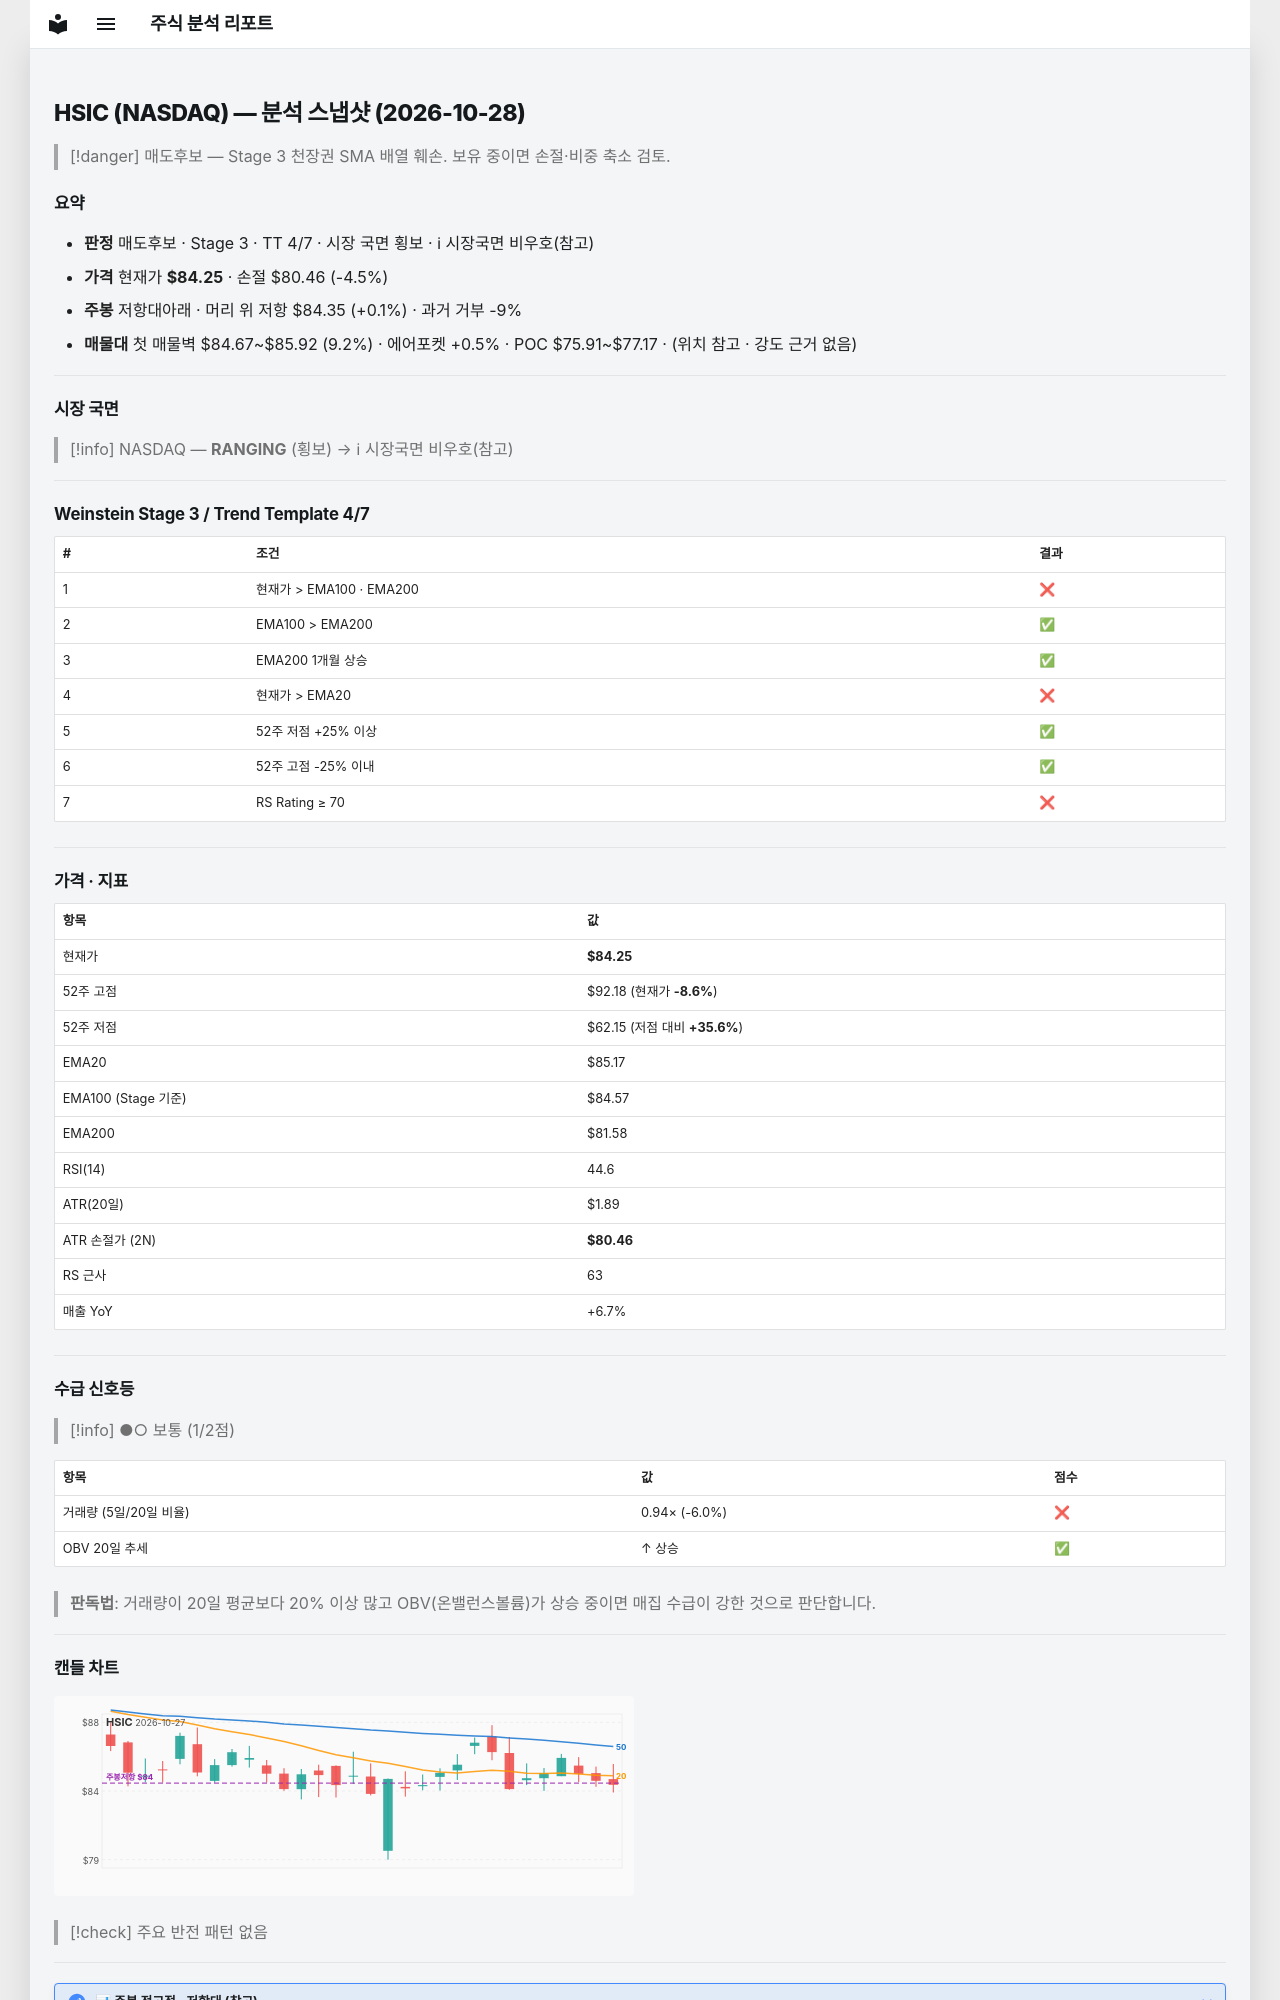

repository: soloandco/stock-reports · page: snapshots/HSIC-2026-10-28/index.html · generator: mkdocs

---
type: analysis-snapshot
title: HSIC 분석 스냅샷
ticker: HSIC
market: NASDAQ
created: 2026-10-28
updated: 2026-10-28
bar-date: 2026-10-27
verdict: 매도후보
real-rr: 0.03
sma50-gap-pct: -1.1
weekly-position: 저항대아래
weekly-overhead-price: 84.35
weekly-overhead-pct: 0.1
stage: 3
trend-template-score: 4
tt-max: 7
ma-set: ema-20-100-200
price: 84.25
stop-price: 80.46260755987437
market-regime: RANGING
supply-demand-score: 1/2
supply-demand-label: 보통
status: tracking
tags:
  - stock-agent
  - watchlist
  - HSIC
  - analysis
related:
  - "[[analysis-template]]"
---

# HSIC (NASDAQ) — 분석 스냅샷 (2026-10-28)

> [!danger] 매도후보 — Stage 3 천장권
> SMA 배열 훼손. 보유 중이면 손절·비중 축소 검토.

## 요약

- **판정** 매도후보 · Stage 3 · TT 4/7 · 시장 국면 횡보 · ℹ 시장국면 비우호(참고)
- **가격** 현재가 **$84.25** · 손절 $80.46 (-4.5%)
- **주봉** 저항대아래 · 머리 위 저항 $84.35 (+0.1%) · 과거 거부 -9%
- **매물대** 첫 매물벽 $84.67~$85.92 (9.2%) · 에어포켓 +0.5% · POC $75.91~$77.17 · (위치 참고 · 강도 근거 없음)

---

## 시장 국면

> [!info] NASDAQ — **RANGING** (횡보) → ℹ 시장국면 비우호(참고)

---

## Weinstein Stage 3 / Trend Template 4/7

| # | 조건 | 결과 |
|---|------|------|
| 1 | 현재가 > EMA100 · EMA200 | ❌ |
| 2 | EMA100 > EMA200 | ✅ |
| 3 | EMA200 1개월 상승 | ✅ |
| 4 | 현재가 > EMA20 | ❌ |
| 5 | 52주 저점 +25% 이상 | ✅ |
| 6 | 52주 고점 -25% 이내 | ✅ |
| 7 | RS Rating ≥ 70 | ❌ |

---

## 가격 · 지표

| 항목 | 값 |
|------|---|
| 현재가 | **$84.25** |
| 52주 고점 | $92.18 (현재가 **-8.6%**) |
| 52주 저점 | $62.15 (저점 대비 **+35.6%**) |
| EMA20 | $85.17 |
| EMA100 (Stage 기준) | $84.57 |
| EMA200 | $81.58 |
| RSI(14) | 44.6 |
| ATR(20일) | $1.89 |
| ATR 손절가 (2N) | **$80.46** |
| RS 근사 | 63 |
| 매출 YoY | +6.7% |

---
## 수급 신호등

> [!info] ●○ 보통 (1/2점)

| 항목 | 값 | 점수 |
|------|------|------|
| 거래량 (5일/20일 비율) | 0.94× (-6.0%) | ❌ |
| OBV 20일 추세 | ↑ 상승 | ✅ |

> **판독법**: 거래량이 20일 평균보다 20% 이상 많고 OBV(온밸런스볼륨)가 상승 중이면 매집 수급이 강한 것으로 판단합니다.

---
